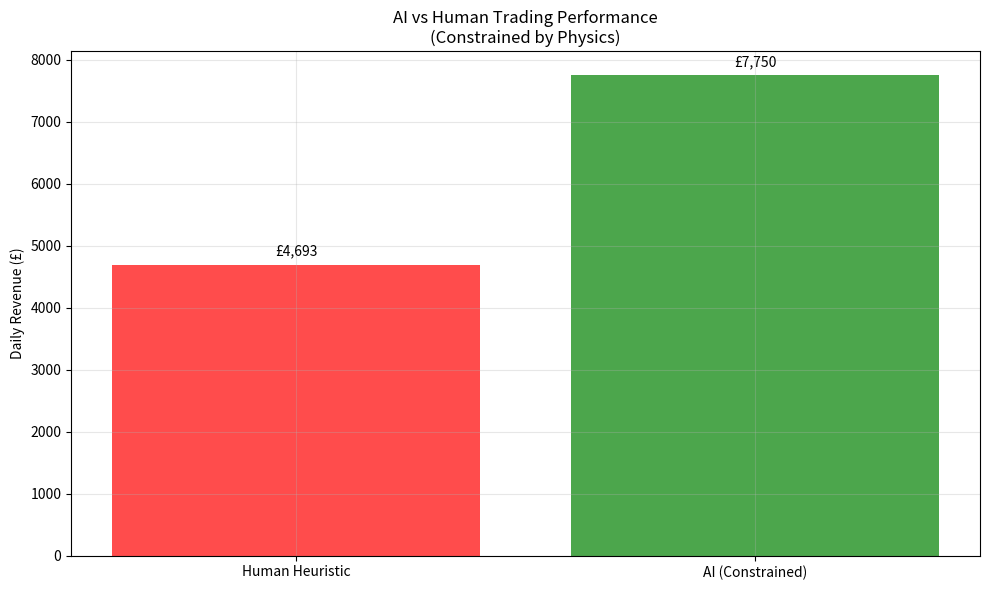

This chart was generated by the following Python code:
import matplotlib.pyplot as plt

# Your research results
strategies = ['Human Heuristic', 'AI (Constrained)']
revenues = [4693, 7750]
colors = ['red', 'green']

plt.figure(figsize=(10, 6))
bars = plt.bar(strategies, revenues, color=colors, alpha=0.7)
plt.ylabel('Daily Revenue (£)')
plt.title('AI vs Human Trading Performance\n(Constrained by Physics)')
plt.grid(True, alpha=0.3)

# Add value labels on bars
for bar, revenue in zip(bars, revenues):
    plt.text(bar.get_x() + bar.get_width()/2, bar.get_height() + 100, 
             f'£{revenue:,}', ha='center', va='bottom')

plt.tight_layout()
plt.savefig('ai_vs_human_performance.png', dpi=300, bbox_inches='tight')
plt.show()

print("=== RESEARCH SUMMARY ===")
print(f"AI Improvement: +£{7750-4693:,} ({((7750/4693)-1)*100:.1f}%)")
print("Key Achievement: AI learned physically plausible arbitrage")
print("Research Ready: This demonstrates RL viability for energy storage optimization")